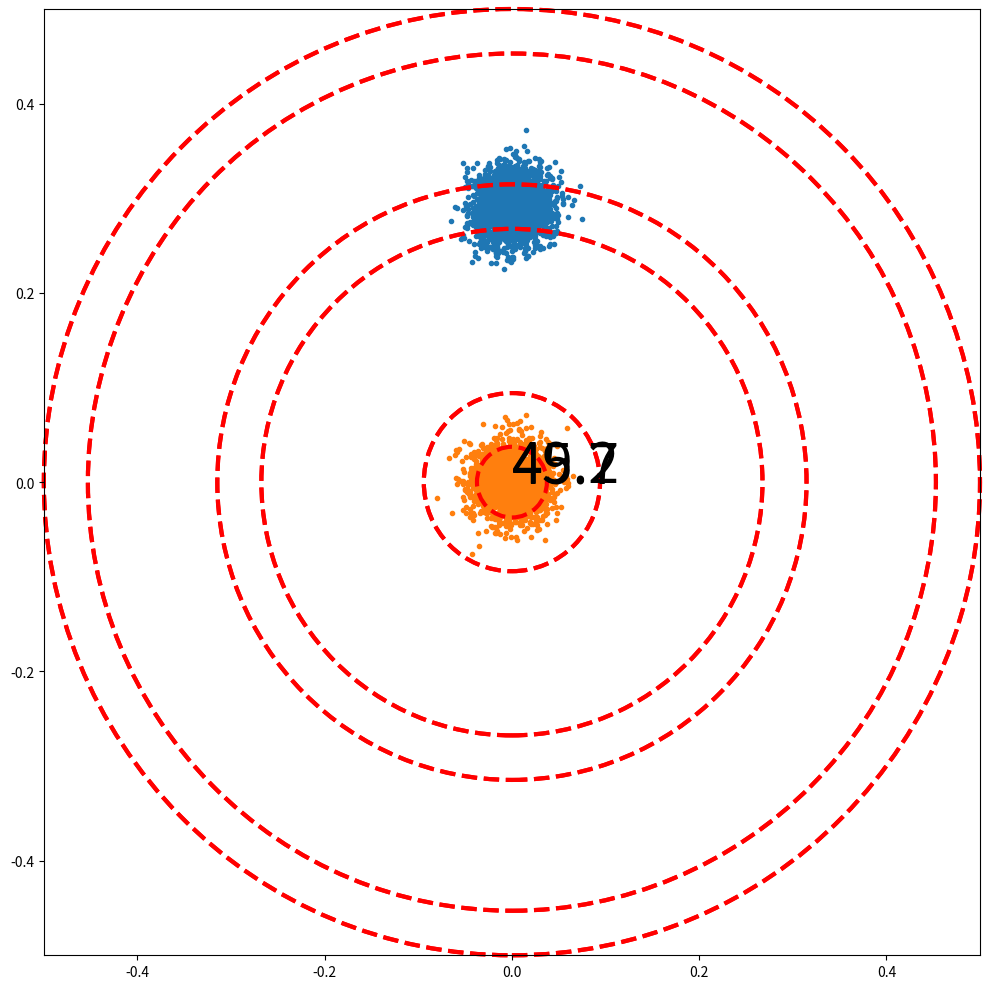

Reproduce this figure in Python.
import math
import numpy as np
import matplotlib.pyplot as plt

numbers = [20, 5, 12, 9, 14, 11, 8, 16, 7, 19, 3, 17, 2, 15, 10, 6, 13, 4, 18, 1]

angle_step = 2*math.pi/20.0
bull_eye_diam = 12.7
bull_green_diam = 32.0
border = 8.0
triple_ext_diam = 107.0
total_diam = 170.0


# Calculate distance from center of board


def get_score(x, y):
    # between -0.5 and 0.5 to be inside
    # (0,0) it's the bull's eye, x+ is up, y+ is left
    # Normalizing between +-0.5
    x = x * (total_diam/2)/0.5
    y = y * (total_diam/2)/0.5
    distance = math.sqrt(x**2 + y**2)
    name = "ERROR"

    if distance <= bull_eye_diam/2:
        return 50.0, "bulls_eye"
    elif distance <= bull_green_diam/2:
        return 25.0, "green_bull"
    elif distance > total_diam / 2:
        return 0, "out"
    else:
        # inside
        theta = math.atan2(y, x)
        angle_index = int((((theta+angle_step/2) % (2*math.pi))/(2*math.pi))*20)
        number = numbers[angle_index]
        value = number
        name = "simple"
        # print(f"number={number}, x={x}, y={y}")
        if distance >= ((total_diam/2)-border):
            # double
            name = "double"
            value = value * 2
        elif distance < triple_ext_diam/2 and distance >= (triple_ext_diam/2 - border):
            # triple
            name = "triple"
            value = value*3
        name = name + " " + str(number)
        return value, name


def explore_darts(points_per_line):
    scores = {}
    for i in range(points_per_line):
        for j in range(points_per_line):
            x = -0.5+i*(1/(points_per_line-1))
            y = -0.5+j*(1/(points_per_line-1))
            score, name = get_score(x, y)
            scores[(x, y)] = (score, name)

    sorted_scores = dict(sorted(scores.items(), key=lambda item: item[1][0]))
    for coords, values in sorted_scores.items():
        print(f"{values} at {coords}")


def explore_ev_area(points_per_line, sigma_x, sigma_y):
    scores = {}
    for i in range(points_per_line):
        for j in range(points_per_line):
            x = -0.5+i*(1/(points_per_line-1))
            y = -0.5+j*(1/(points_per_line-1))
            ev = ev_area(x, y, sigma_x, sigma_y, size=50)
            scores[(x, y)] = ev
            print(f"EV={ev} for x,y= {x}, {y} and sigma_x={sigma_x} sigma_y={sigma_y}")

    sorted_scores = dict(sorted(scores.items(), key=lambda item: item[1]))
    for coords, values in sorted_scores.items():
        print(f"{values} at {coords}")

# def ev_area(x_avg, y_avg, sigma_x, sigma_y, size=100):
#     # We'll generate size*size points

#     # s = np.random.normal(mu, sigma, 1000)
#     # count, bins, ignored = plt.hist(s, 30, density=True)
#     # plt.plot(bins, 1/(sigma * np.sqrt(2 * np.pi)) *
#     #          np.exp(- (bins - mu)**2 / (2 * sigma**2)),
#     #          linewidth=2, color='r')
#     # plt.show()

#     # Set the figure size
#     plt.rcParams["figure.figsize"] = [10.0, 10.0]
#     plt.rcParams["figure.autolayout"] = True

#     # s = np.random.normal((x, y), (sigma, sigma), size=[2])
#     xs = np.random.normal(x_avg, sigma_x, size=[size])
#     ys = np.random.normal(y_avg, sigma_y, size=[size])
#     final_xs = []
#     final_ys = []
#     final_scores = []
#     sum = 0
#     for x in xs:
#         for y in ys:
#             value, _ = get_score(x, y)
#             final_xs.append(x)
#             final_ys.append(y)
#             final_scores.append(value)
#             sum += value
#     sum = sum/(size**2)
#     # print(f"EV={sum} for x,y= {x_avg}, {y_avg} and sigma={sigma}")
#     # Scatter plot
#     plt.scatter(final_xs, final_ys, final_scores, cmap='hot')
#     # plt.scatter(s[:, 0], s[:, 1])

#     # Display the plot
#     plt.show()
#     return sum


def ev_area(x_avg, y_avg, sigma_x, sigma_y, size=100, plot=True):
    mean = [x_avg, y_avg]
    cov = [[sigma_x**2, 0], [0, sigma_y**2]]

    final_xs, final_ys = np.random.multivariate_normal(mean, cov, size**2).T
    final_scores = []
    sum = 0
    for i in range(len(final_xs)):
        x = final_xs[i]
        y = final_ys[i]
        value, _ = get_score(x, y)
        final_scores.append(value)
        sum += value
    sum = sum/(size**2)

    if plot:
        # plt.scatter(final_xs, final_ys, final_scores, cmap='hot')
        # Set the figure size
        plt.rcParams["figure.figsize"] = [10.0, 10.0]
        plt.rcParams["figure.autolayout"] = True
        # Inverting x->y and y->-x because the referentials in matpotlib are different that the one we choose for our board
        plt.scatter(final_ys*-1.0, final_xs, marker=".")
        draw_board()
        plt.text(0, 0, f"{sum:.1f}", fontsize=40)
        plt.xlim([-0.5, 0.5])
        plt.ylim([-0.5, 0.5])

        plt.show()
    return sum


def draw_board():
    # Bull's eye
    circle1 = plt.Circle((0.0, 0.0), bull_eye_diam/(total_diam*2), color='red',
                         clip_on=False, fill=False, linestyle="--", linewidth=3)
    # Green bull
    circle2 = plt.Circle((0.0, 0.0), bull_green_diam/(total_diam*2), color='red',
                         clip_on=False, fill=False, linestyle="--", linewidth=3)
    # Triples
    circle3 = plt.Circle((0.0, 0.0), triple_ext_diam/(total_diam*2), color='red',
                         clip_on=False, fill=False, linestyle="--", linewidth=3)
    circle4 = plt.Circle((0.0, 0.0), (triple_ext_diam/2 - border)/total_diam, color='red',
                         clip_on=False, fill=False, linestyle="--", linewidth=3)

    # Doubles
    circle5 = plt.Circle((0.0, 0.0), total_diam/(total_diam*2), color='red',
                         clip_on=False, fill=False, linestyle="--", linewidth=3)
    circle6 = plt.Circle((0.0, 0.0), (total_diam/2 - border)/total_diam, color='red',
                         clip_on=False, fill=False, linestyle="--", linewidth=3)

    plt.gca().add_patch(circle1)
    plt.gca().add_patch(circle2)
    plt.gca().add_patch(circle3)
    plt.gca().add_patch(circle4)
    plt.gca().add_patch(circle5)
    plt.gca().add_patch(circle6)

# Testing area

# print(get_score(0.25, 0.0))
# explore_darts(100)
# ev_area(0.0, 0.0, 0.2, 0.1, size=50)

# ## Testing perfect accuracy to check coordinates and stuff
# # Aiming at triple 20
# ev_area((triple_ext_diam/2 - border/2)/total_diam, 0.0, 0, 0, size=2)
# # Aiming at triple 14
# ev_area(0.0, (triple_ext_diam/2 - border/2)/total_diam, 0, 0, size=2)
# # Aiming at ~~triple 11
# ev_area(0.1, (triple_ext_diam/2 - border/2)/total_diam, 0, 0, size=2)

ev_area((triple_ext_diam/2 - border/2)/total_diam, 0.0, 0.02, 0.02, size=50)
ev_area(0.0, 0.0, 0.02, 0.02, size=50)

# ev_area((triple_ext_diam/2 - border/2)/total_diam, 0.0, 0.1, 0.1, size=50)
# ev_area(0.0, 0.0, 0.1, 0.1, size=50)


# explore_ev_area(50, 0.5, 0.0000005)
